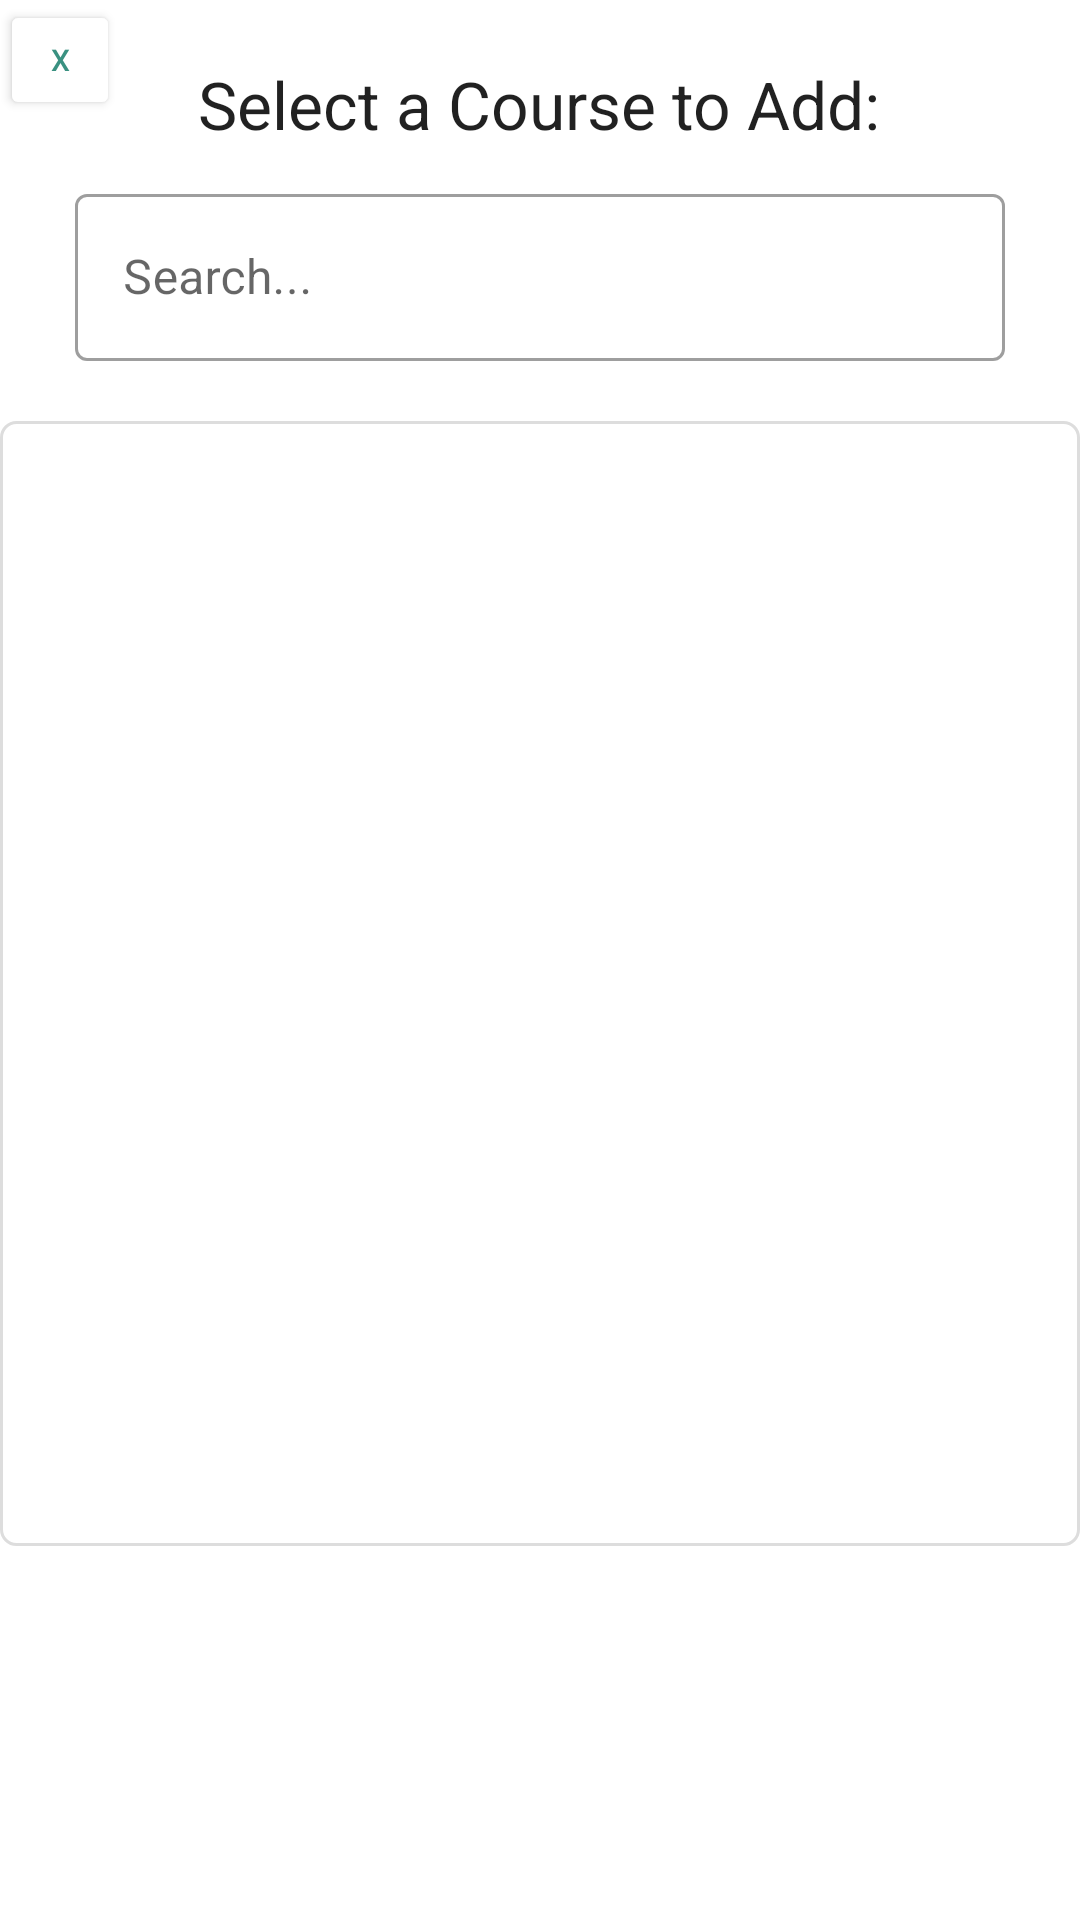

The Android layout XML behind this screen, and the referenced resources:
<!-- AndroidManifest.xml: application theme Theme.CourseScheduler -->
<!-- res/layout/add_course_fragment.xml -->
<?xml version="1.0" encoding="utf-8"?>
<RelativeLayout xmlns:android="http://schemas.android.com/apk/res/android"
    xmlns:tools="http://schemas.android.com/tools"
    xmlns:app="http://schemas.android.com/apk/res-auto"
    android:layout_width="match_parent"
    android:layout_height="match_parent"
    tools:context=".UI.AddCourseListActivity"
    android:background="@color/white"
    >

    <RelativeLayout
        android:layout_width="match_parent"
        android:layout_height="match_parent"

        >
        <Button
            android:id="@+id/close_btn"
            android:layout_width="40dp"
            android:layout_height="40dp"
            android:layout_alignParentStart="true"
            android:backgroundTint="@color/white"
            android:text="X"
            android:textColor="@color/ESC_Main"
            android:textSize="10dp"


            />

        <RelativeLayout
            android:id="@+id/form_container"
            android:layout_width="match_parent"
            android:layout_height="wrap_content"
            android:layout_marginBottom="10dp">

            <RelativeLayout
                android:id="@+id/termLayout"
                android:layout_width="match_parent"
                android:layout_height="wrap_content"
                android:layout_marginBottom="10dp">

                <TextView
                    android:id="@+id/screen_title"
                    android:layout_width="wrap_content"
                    android:layout_height="wrap_content"
                    android:layout_centerHorizontal="true"
                    android:layout_marginTop="20dp"
                    android:text="Select a Course to Add:"
                    android:textAppearance="@style/TextAppearance.AppCompat.Large" />


            </RelativeLayout>

            <RelativeLayout
                android:layout_width="match_parent"
                android:layout_height="wrap_content"
                android:layout_below="@+id/termLayout"
                android:layout_marginBottom="10dp"
                android:paddingLeft="25dp"
                android:paddingRight="25dp">

                <com.google.android.material.textfield.TextInputLayout
                    android:id="@+id/search_field"
                    style="@style/Widget.MaterialComponents.TextInputLayout.OutlinedBox"
                    android:layout_width="match_parent"
                    android:layout_height="wrap_content"
                    android:layout_centerInParent="true"
                    app:endIconMode="clear_text"
                    app:endIconTint="@color/ESC_Main"
                    app:startIconDrawable="@drawable/ic_search"
                    app:startIconTint="@color/ESC_Main">

                    <com.google.android.material.textfield.TextInputEditText
                        android:id="@+id/search_input"
                        android:layout_width="match_parent"
                        android:layout_height="wrap_content"
                        android:hint="Search..."


                        />
                </com.google.android.material.textfield.TextInputLayout>


            </RelativeLayout>
        </RelativeLayout>

        <RelativeLayout
            android:id="@+id/course_list_title"
            android:layout_width="match_parent"
            android:layout_height="375dp"
            android:layout_below="@id/form_container"
            android:background="@drawable/et_layout"
            android:paddingTop="10dp"
            android:paddingBottom="15dp"

            >

            <ScrollView
                android:id="@+id/scroll"
                android:layout_width="match_parent"
                android:layout_height="match_parent"
                android:paddingLeft="5dp"
                android:paddingRight="5dp"

                >

                <androidx.recyclerview.widget.RecyclerView
                    android:id="@+id/popupCourseRecyclerView"
                    android:layout_width="match_parent"
                    android:layout_height="match_parent"
                    tools:listitem="@layout/course_item_add">

                </androidx.recyclerview.widget.RecyclerView>


            </ScrollView>


        </RelativeLayout>




</RelativeLayout>
</RelativeLayout>
<!-- res/layout/course_item_add.xml (included above) -->
<?xml version="1.0" encoding="utf-8"?>
<androidx.cardview.widget.CardView xmlns:android="http://schemas.android.com/apk/res/android"
    xmlns:tools="http://schemas.android.com/tools"
    android:layout_width="match_parent"
    android:layout_height="wrap_content"
    android:layout_marginEnd="8dp"
    android:layout_marginStart="8dp"
    android:layout_marginTop="8dp">

        <RelativeLayout
            android:id="@+id/container"
            android:layout_width="wrap_content"
            android:layout_height="125dp"
            android:padding="8dp">

            <TextView
                android:id="@+id/text_view_add_courseID"
                android:layout_width="wrap_content"
                android:layout_height="wrap_content"
                android:layout_alignParentEnd="true"
                android:layout_marginRight="60dp"
                android:text="1"
                android:textAppearance="@style/TextAppearance.AppCompat.Large" />

            <TextView
                android:id="@+id/text_view_add_course_title"
                android:layout_width="wrap_content"
                android:layout_height="wrap_content"
                android:layout_alignParentStart="true"
                android:layout_toStartOf="@id/text_view_add_courseID"
                android:ellipsize="end"
                android:maxLines="1"
                android:text="Course Title"
                android:textAppearance="@style/TextAppearance.AppCompat.Large" />

            <RelativeLayout
                android:id="@+id/termIDLayout"
                android:layout_width="match_parent"
                android:layout_height="wrap_content"
                android:layout_below="@+id/text_view_add_course_title"
                android:layout_marginTop="5dp"
                android:layout_marginRight="60dp"
                >

                <LinearLayout
                    android:id="@+id/termIDLayoutContainer"
                    android:layout_width="wrap_content"
                    android:layout_height="wrap_content">

                    <TextView
                        android:id="@+id/text_view_termID"
                        android:layout_width="wrap_content"
                        android:layout_height="wrap_content"
                        android:layout_alignParentStart="true"
                        android:text="Term ID:"
                        android:textAppearance="@style/TextAppearance.AppCompat.Medium" />

                    <TextView
                        android:id="@+id/edit_add_termID"
                        android:layout_width="wrap_content"
                        android:layout_height="wrap_content"
                        android:layout_marginLeft="5dp"
                        android:layout_toRightOf="@id/text_view_termID"
                        android:text="#"
                        android:textAppearance="@style/TextAppearance.AppCompat.Medium"></TextView>
                </LinearLayout>

            </RelativeLayout>

            <RelativeLayout
                android:id="@+id/start_layout"
                android:layout_width="match_parent"
                android:layout_height="wrap_content"
                android:layout_below="@+id/termIDLayout"
                android:layout_marginTop="5dp"
                android:layout_marginRight="60dp"
                >

                <TextView
                    android:id="@+id/text_view_start"
                    android:layout_width="wrap_content"
                    android:layout_height="wrap_content"
                    android:layout_alignParentStart="true"
                    android:text="Start:" />

                <TextView
                    android:id="@+id/edit_add_course_start"
                    android:layout_width="wrap_content"
                    android:layout_height="wrap_content"
                    android:layout_marginLeft="5dp"
                    android:layout_toRightOf="@id/text_view_start"
                    android:text="Start"></TextView>
            </RelativeLayout>

            <RelativeLayout
                android:id="@+id/end_layout"
                android:layout_width="match_parent"
                android:layout_height="wrap_content"
                android:layout_below="@+id/start_layout"
                android:layout_marginTop="5dp"
                android:layout_marginBottom="5dp"
                android:layout_marginRight="60dp"
                >

                <TextView
                    android:id="@+id/text_view_end"
                    android:layout_width="wrap_content"
                    android:layout_height="wrap_content"

                    android:layout_alignParentStart="true"
                    android:text="End:" />

                <TextView
                    android:id="@+id/edit_add_course_end"
                    android:layout_width="wrap_content"
                    android:layout_height="wrap_content"
                    android:layout_marginLeft="5dp"
                    android:layout_toRightOf="@id/text_view_end"
                    android:text="End">

                </TextView>
            </RelativeLayout>

            <Button
                android:id="@+id/add_course_btn"
                android:layout_width="50dp"
                android:layout_height="match_parent"
                android:layout_alignParentEnd="true"
                android:src="@drawable/ic_add"
                android:text="+"
                android:textSize="25dp"

                />





</RelativeLayout>

</androidx.cardview.widget.CardView>
<!-- resources referenced by this layout -->
<resources>
  <color name="ESC_Main">#3a9181</color>
  <color name="white">#FFFFFFFF</color>
  
      // WGU COLORS
  <!-- drawable et_layout (drawable) -->
  <?xml version="1.0" encoding="utf-8"?>
  <shape xmlns:android="http://schemas.android.com/apk/res/android"
      android:shape="rectangle">
  
      <solid android:color="@color/white"/>
      <stroke android:width="1dp" android:color="@color/ET_Stroke" />
      <corners android:radius="5dp" />
  
  </shape>
  <style name="Theme.CourseScheduler" parent="Theme.MaterialComponents.DayNight.DarkActionBar">
          
          <item name="colorPrimary">@color/ESC_Main</item>
          <item name="colorPrimaryVariant">@color/ESC_Alt</item>
          <item name="colorOnPrimary">@color/white</item>
          
          <item name="colorSecondary">@color/teal_200</item>
          <item name="colorSecondaryVariant">@color/teal_700</item>
          <item name="colorOnSecondary">@color/black</item>
          
          <item name="android:statusBarColor" tools:targetApi="l">?attr/colorPrimaryVariant</item>
          
      </style>
  <color name="ET_Stroke">#ddd</color>
  
      // ESC COLORS
  <color name="ESC_Alt">#207262</color>
  <color name="teal_200">#FF03DAC5</color>
  <color name="teal_700">#FF018786</color>
  <color name="black">#FF000000</color>
</resources>
